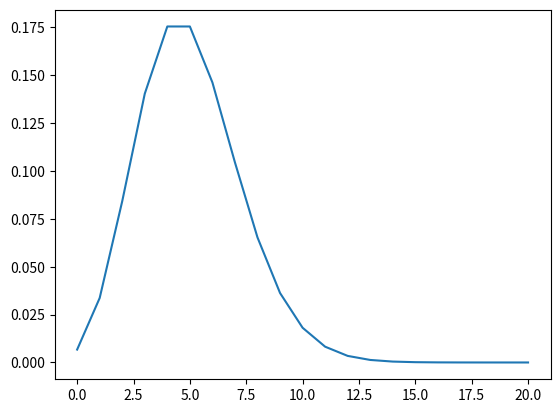

The matplotlib source for this figure:
import numpy as np
from scipy.special import factorial
import matplotlib.pyplot as plt


def gen_poisson(lbd, N):
    if lbd < 0:
        raise ValueError("lambda shouldn't be negative")
    n = np.arange(N + 1)
    return lbd ** n / factorial(n) * np.exp(-lbd)

def momentum(P, k):
    if type(P) != np.ndarray:
        raise TypeError("P should be numpy.ndarray")
    if type(k) != int:
        raise TypeError("k should be int")
    n = np.arange(P.size)
    return np.sum(n ** k * P)

def mean_and_dispersion(P):
    mean = momentum(P, 1)
    return mean, momentum(P, 2) - mean ** 2

if __name__ == "__main__":
    for lbd in [0.01, 0.2, 0.5, 1, 2, 3, 4, 5, 6]:
        mean, disp = mean_and_dispersion(gen_poisson(lbd, 1000000))
        assert np.isclose(mean, lbd)
        assert np.isclose(disp, lbd)
        
    plt.plot(gen_poisson(5, 20))
    plt.show()
